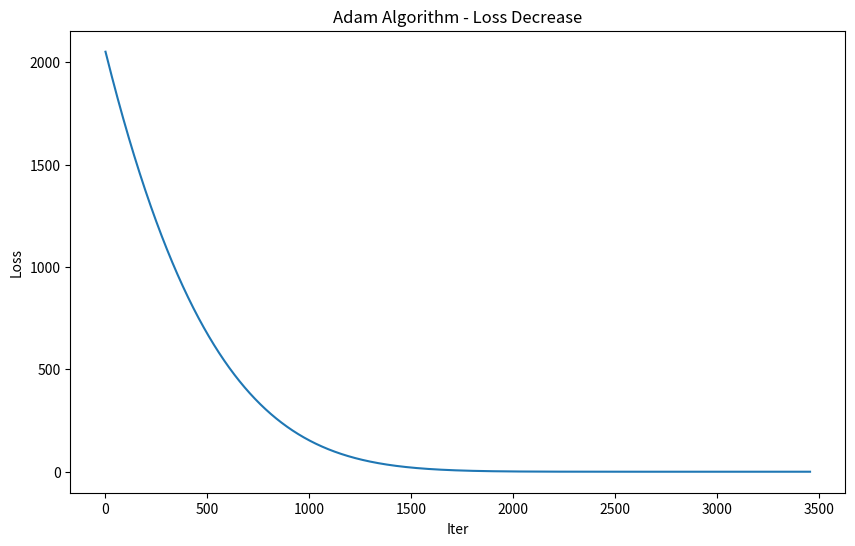

Write Python code to recreate this figure.
import numpy as np
import matplotlib.pyplot as plt

class SimpleAdam:
    def __init__(self, lr=0.001, beta1=0.9, beta2=0.999, epsilon=1e-8):
        self.lr = lr          # 学习率（针对双权重，这里调小更稳定）
        self.beta1 = beta1    # 一阶矩（动量）衰减系数
        self.beta2 = beta2    # 二阶矩（梯度平方平均）衰减系数
        self.epsilon = epsilon# 防止分母为0的小常数
        self.m = np.zeros(2)  # 一阶矩，对应w0、w1两个权重，初始化为0
        self.v = np.zeros(2)  # 二阶矩，对应w0、w1两个权重，初始化为0
        self.t = 0            # 迭代步数，用于偏差校正

    def update(self, weights, grads):
        """
        多权重Adam更新
        :param weights: 当前权重数组 [w0, w1]
        :param grads: 当前梯度数组 [grad_w0, grad_w1]
        :return: 更新后的权重数组 [w0_new, w1_new]
        """
        self.t += 1
        # 1. 更新一阶矩（动量，对应w0、w1分别更新）
        self.m = self.beta1 * self.m + (1 - self.beta1) * grads
        # 2. 更新二阶矩（梯度平方平均，对应w0、w1分别更新）
        self.v = self.beta2 * self.v + (1 - self.beta2) * (grads ** 2)
        # 3. 偏差校正（解决初始m、v接近0的问题，针对w0、w1分别校正）
        m_hat = self.m / (1 - self.beta1 ** self.t)
        v_hat = self.v / (1 - self.beta2 ** self.t)
        # 4. Adam核心更新规则，计算新权重
        weights_new = weights - self.lr * m_hat / (np.sqrt(v_hat) + self.epsilon)
        
        return weights_new

# ---------------------- 你的损失函数和梯度计算（保留核心，微调格式）----------------------
def get_partial_grads(w0, w1):
    """提取w0、w1的偏导数（来自你的grad函数，仅返回梯度，不做朴素更新）"""
    partial_w0 = -64.1 + 61 * w1 + w0
    partial_w1 = -3911.2 + 61 * w0 + 3722 * w1
    return np.array([partial_w0, partial_w1])  # 转为数组，适配Adam

def loss(w0, w1):
    """你的原始损失函数"""
    l = 0.25 * ((63 - (60 * w1 + w0)) ** 2 + (65.2 - (62 * w1 + w0)) ** 2)
    return l

# ---------------------- 基于Adam的训练过程 ----------------------
if __name__ == '__main__':
    # 1. 初始化参数
    adam = SimpleAdam(lr=0.001)  # Adam学习率（双权重场景下0.001更稳定）
    weights = np.array([0.0, 0.0])  # 初始w0=0, w1=0
    alpha = 1e-8
    beta = 1e-8
    loss_record = []
    iter_number = []
    iter_count = 0
    loss_current = loss(weights[0], weights[1])  # 初始损失

    # 2. 迭代训练（最多8000步，保留原停止条件）
    for i in range(1, 8000):
        iter_count += 1
        w0, w1 = weights[0], weights[1]
        # 获取当前w0、w1的偏导数（梯度）
        grads = get_partial_grads(w0, w1)
        # Adam算法更新权重
        weights_new = adam.update(weights, grads)
        # 计算新损失
        w0_new, w1_new = weights_new[0], weights_new[1]
        loss_new = loss(w0_new, w1_new)

        # 3. 记录数据
        loss_record.append(loss_new)
        iter_number.append(iter_count)

        # 4. 打印迭代信息（保持和你原代码格式一致）
        delta_w0 = w0 - w0_new  # 权重变化量（原代码逻辑：旧值-新值）
        delta_w1 = w1 - w1_new
        print(f'迭代{iter_count}: w0={w0_new:.4f}, w1={w1_new:.4f}, '
              f'w0梯度={grads[0]:.6f}, w1梯度={grads[1]:.6f}, '
              f'w0变化量={delta_w0:.6f},w1变化量={delta_w1:.6f} 损失={loss_new:.6f}')

        # 5. 停止条件判断（和你原代码一致）
        if abs(grads[0]) < beta and abs(grads[1]) < alpha:
            print(f'梯度足够小，停止迭代')
            break
        if abs(loss_new - loss_current) < beta:
            print(f'损失变化小于阈值，停止迭代')
            break

        # 6. 更新当前权重和当前损失
        weights = weights_new
        loss_current = loss_new

    # 7. 绘制损失下降曲线（和你原代码一致）
    plt.figure(figsize=(10, 6))
    plt.plot(iter_number, loss_record)
    plt.xlabel('Iter')
    plt.ylabel('Loss')
    plt.title('Adam Algorithm - Loss Decrease')
    plt.show()
